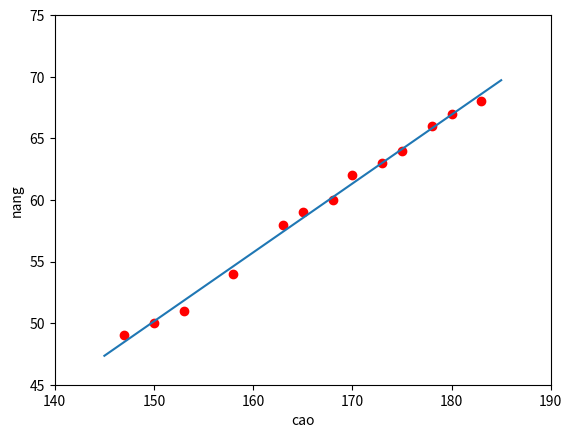

Write the Python code that produced this figure.
import numpy as np
import matplotlib.pyplot as plt

x=np.array([[147,150,153,158,163,165,168,170,173,175,178,180,183]]).T
y=np.array([[49,50,51,54,58,59,60,62,63,64,66,67,68]]).T

plt.plot(x,y, 'ro')
plt.axis([140, 190, 45, 75])
plt.xlabel('cao')
plt.ylabel('nang')


one = np.ones((x.shape[0], 1))
xbar = np.concatenate((one, x), axis=1)

A = np.dot(xbar.T, xbar)
w = np.dot(xbar.T, y)
b = np.dot(np.linalg.pinv(A),w)
print('w =', w)
print ('A=',A)
print('b=',b)

b_0=b[0][0]
b_1=b[1][0]
x0=np.linspace(145, 185, 2, endpoint=True)
y0=b_0+b_1*x0
plt.plot(x0,y0)
plt.show()

b_0 = b[0][0]
b_1 = b[1][0]


x_new = 200
y_new = b_0 + b_1 * x_new
print("Khi chiều cao =", x_new, "cm")
print("Cân nặng dự đoán =", y_new, "kg")
